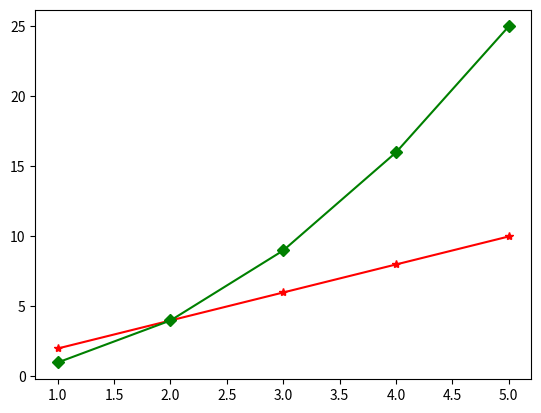

Reproduce this figure in Python.
import pandas as pd
import numpy as np


import matplotlib.pyplot as plt
import seaborn as sns


print("Hello Programmer")

x1=np.arange(1,6)
y1=x1*2
y2=x1**2

print(x1)
print(y1)
print(y2)

plt.plot(x1,y1,marker='*',color='red')
plt.plot(x1,y2,marker='D',color='green')
plt.show()
